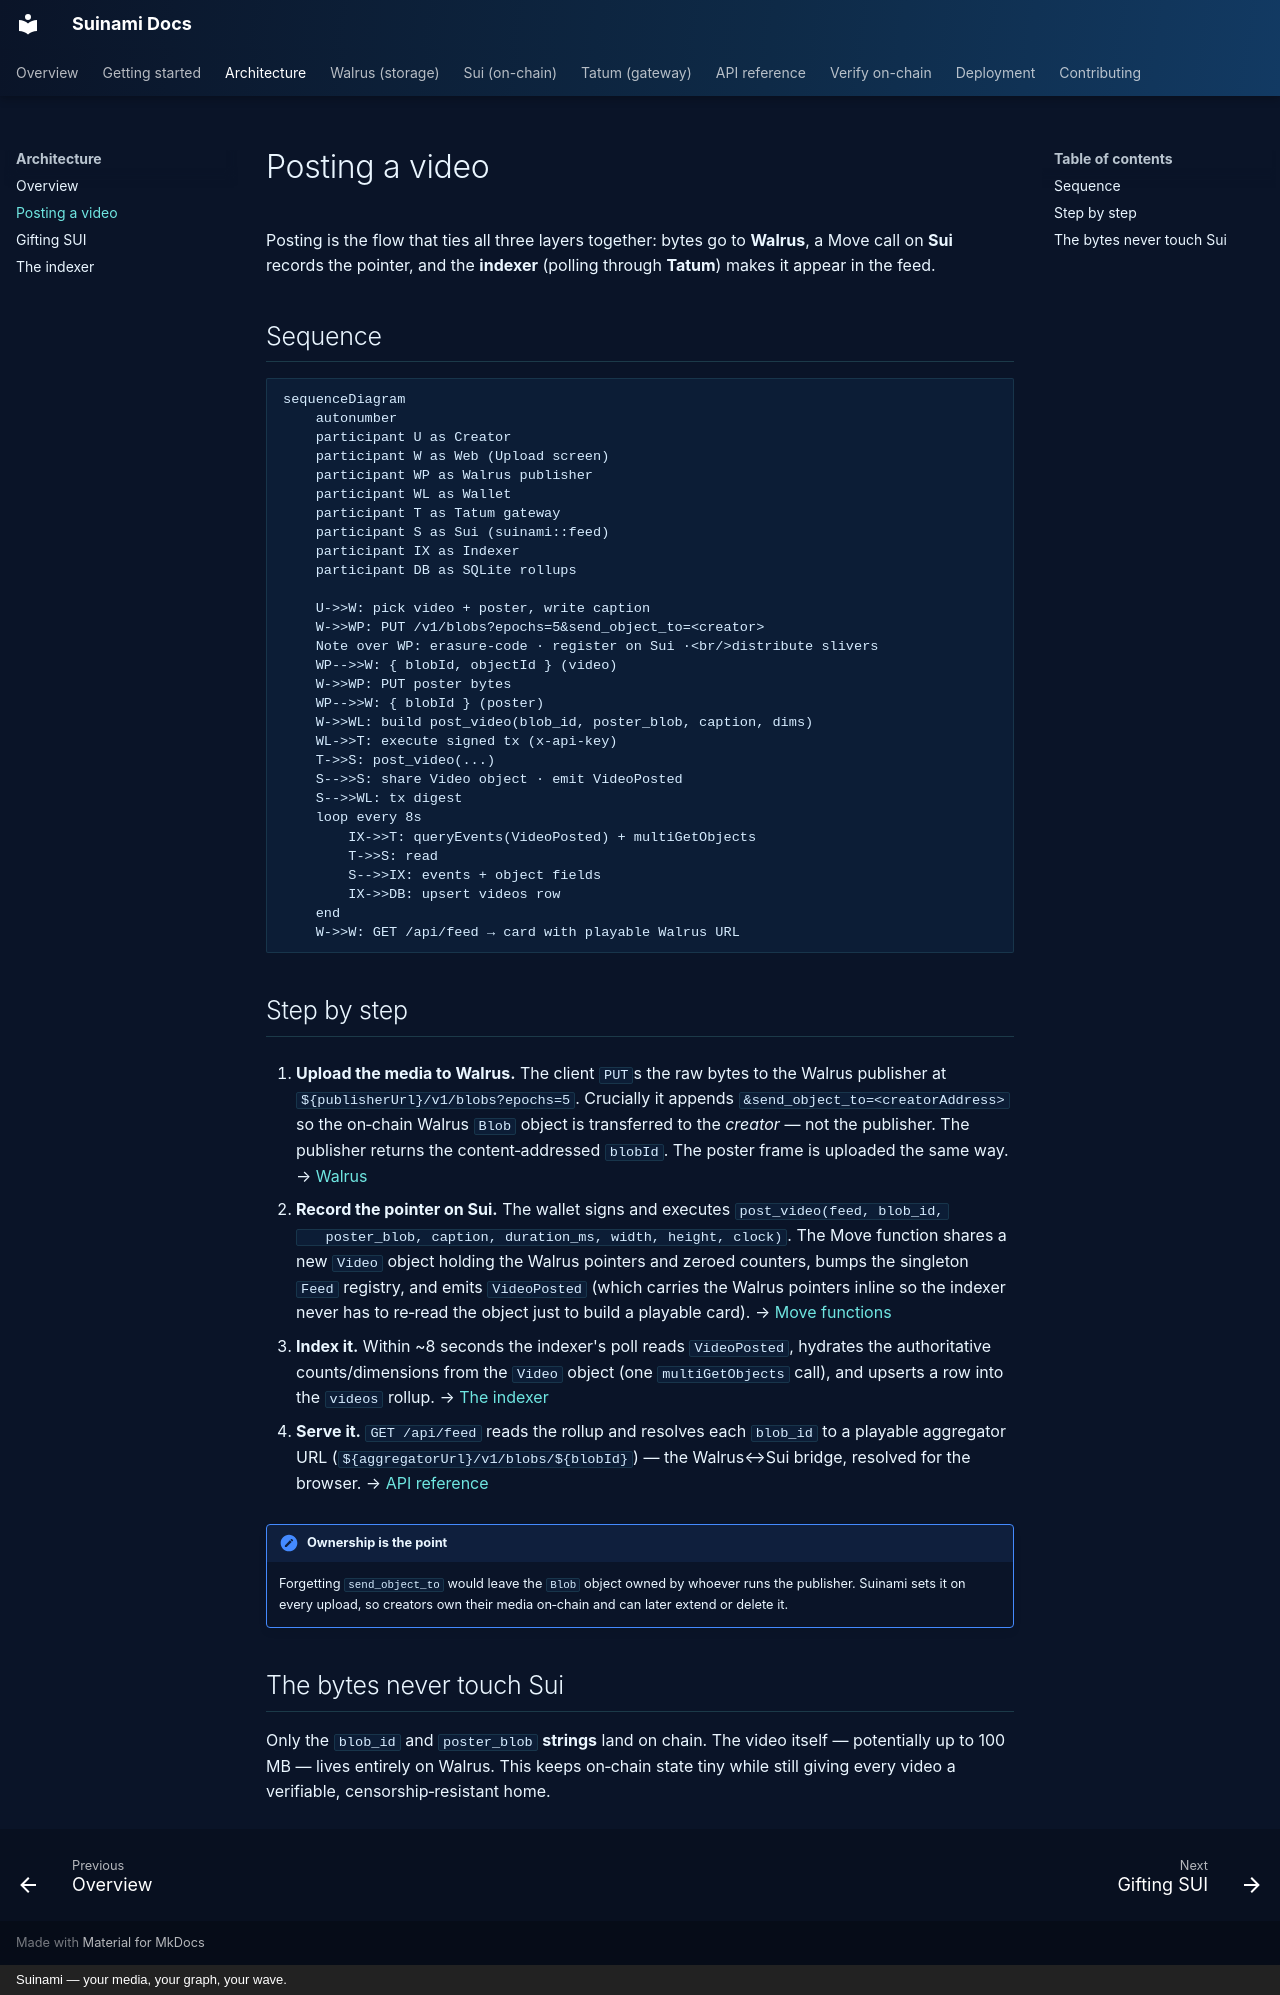

repository: 0xNoramiya/suinami · page: architecture/posting/index.html · generator: mkdocs · copyright: Suinami — your media, your graph, your wave.

# Posting a video

Posting is the flow that ties all three layers together: bytes go to **Walrus**, a Move
call on **Sui** records the pointer, and the **indexer** (polling through **Tatum**) makes
it appear in the feed.

## Sequence

```mermaid
sequenceDiagram
    autonumber
    participant U as Creator
    participant W as Web (Upload screen)
    participant WP as Walrus publisher
    participant WL as Wallet
    participant T as Tatum gateway
    participant S as Sui (suinami::feed)
    participant IX as Indexer
    participant DB as SQLite rollups

    U->>W: pick video + poster, write caption
    W->>WP: PUT /v1/blobs?epochs=5&send_object_to=<creator>
    Note over WP: erasure-code · register on Sui ·<br/>distribute slivers
    WP-->>W: { blobId, objectId } (video)
    W->>WP: PUT poster bytes
    WP-->>W: { blobId } (poster)
    W->>WL: build post_video(blob_id, poster_blob, caption, dims)
    WL->>T: execute signed tx (x-api-key)
    T->>S: post_video(...)
    S-->>S: share Video object · emit VideoPosted
    S-->>WL: tx digest
    loop every 8s
        IX->>T: queryEvents(VideoPosted) + multiGetObjects
        T->>S: read
        S-->>IX: events + object fields
        IX->>DB: upsert videos row
    end
    W->>W: GET /api/feed → card with playable Walrus URL
```

## Step by step

1. **Upload the media to Walrus.** The client `PUT`s the raw bytes to the Walrus publisher at
   `${publisherUrl}/v1/blobs?epochs=5`. Crucially it appends `&send_object_to=<creatorAddress>`
   so the on‑chain Walrus `Blob` object is transferred to the *creator* — not the publisher.
   The publisher returns the content‑addressed `blobId`. The poster frame is uploaded the same
   way. → [Walrus](../walrus.md)

2. **Record the pointer on Sui.** The wallet signs and executes `post_video(feed, blob_id,
   poster_blob, caption, duration_ms, width, height, clock)`. The Move function shares a new
   `Video` object holding the Walrus pointers and zeroed counters, bumps the singleton `Feed`
   registry, and emits `VideoPosted` (which carries the Walrus pointers inline so the indexer
   never has to re‑read the object just to build a playable card). → [Move functions](../sui/functions.md)

3. **Index it.** Within ~8 seconds the indexer's poll reads `VideoPosted`, hydrates the
   authoritative counts/dimensions from the `Video` object (one `multiGetObjects` call), and
   upserts a row into the `videos` rollup. → [The indexer](indexer.md)

4. **Serve it.** `GET /api/feed` reads the rollup and resolves each `blob_id` to a playable
   aggregator URL (`${aggregatorUrl}/v1/blobs/${blobId}`) — the Walrus↔Sui bridge, resolved for
   the browser. → [API reference](../api.md)

!!! note "Ownership is the point"
    Forgetting `send_object_to` would leave the `Blob` object owned by whoever runs the
    publisher. Suinami sets it on every upload, so creators own their media on‑chain and can
    later extend or delete it.

## The bytes never touch Sui

Only the `blob_id` and `poster_blob` **strings** land on chain. The video itself —
potentially up to 100 MB — lives entirely on Walrus. This keeps on‑chain state tiny while
still giving every video a verifiable, censorship‑resistant home.
